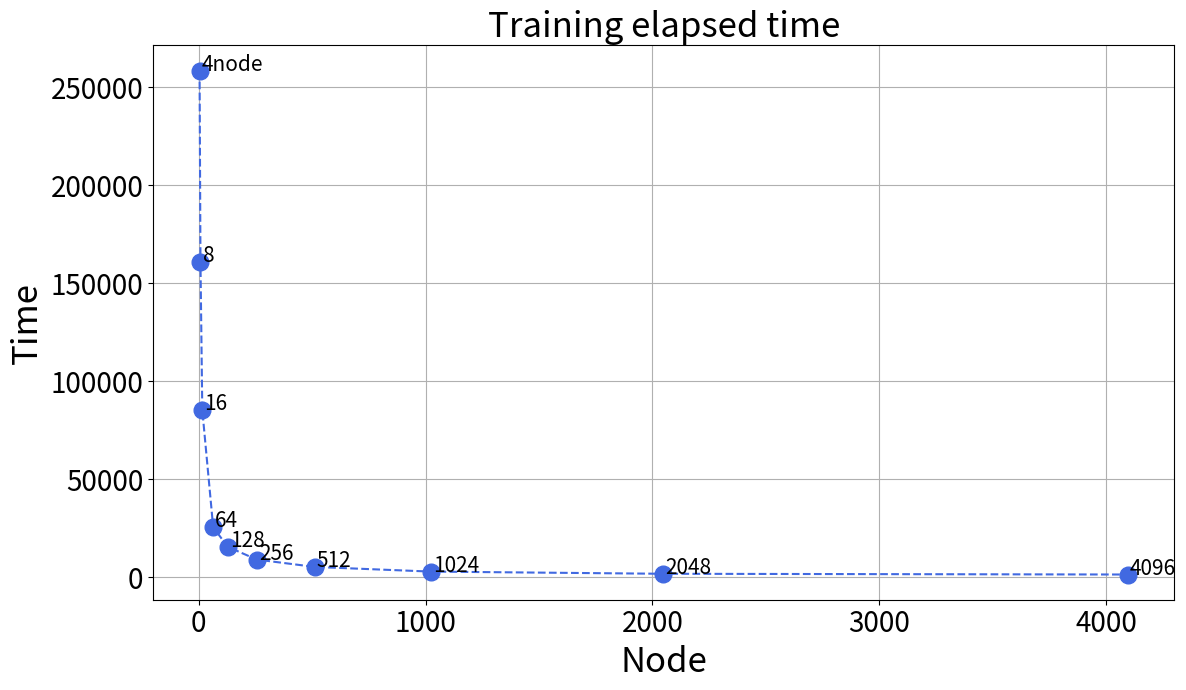

Source code (Python):
import matplotlib
matplotlib.use('Agg')
import pandas as pd
import matplotlib.pyplot as plt
import numpy as np


## 32K old 50 epoch default
#time = [2223.3251526355743, 1451.9124898910522, 1137.9917290210724, 1140.3619375228882, 1166.649931192398,1014.0974791049957,1353.4979276657104]

## 32K new 100 epoch default
#time = [3694.408791065216, 2829.7513008117676, 2580.9733810424805, 2276.055812358856, 2361.5011258125305,2221.3792428970337,2680.1628584861755]

## 8Kfix for speedup
time=[258567.16841275874,160685.8866262436,85292.47870731354,25507.26446390152,15490.927917003632,8999.204348564148,5223.29126906395,2850.1766772270203,1731.3487522602081,1353.4979276657104]


#log scl 32K
#time = [2117.8648080825806,1450.6409270763397,1160.1696314811707,1022.107349872589,878.6063137054443,840.2194459438324]

#log scl 16K
#time = [2440.980729341507, 1764.3287065029144, 1551.672635793686, 1397.4543027877808, 1392.6179225444794,1300.065186738968]

node=[4,8,16,64,128,256,512,1024,2048,4096]



text = ['4node','8','16','64','128','256','512','1024','2048','4096']


title='Training elapsed time'
plt.rc('xtick',labelsize=20)
plt.rc('ytick',labelsize=20)

fig,axs = plt.subplots(1,figsize=(12,7))
axs.plot(node,time,'--bo',color='royalblue',markersize=12)


i=0
for x,y in zip(node,time):
	if i!=4 or i!=5:
		plt.text(x+9,y-8,text[i],fontsize=15)
		print(i, text[i])
	else:
		plt.text(x-7,y-16,text[i],fontsize=15)
	i+=1

axs.set_title(title,fontsize=25)
axs.set_xlabel('Node',fontsize=25)
axs.set_ylabel('Time',fontsize=25)
axs.grid()

plt.tight_layout()
#plt.show()
plt.savefig('node_vs_time.png')
